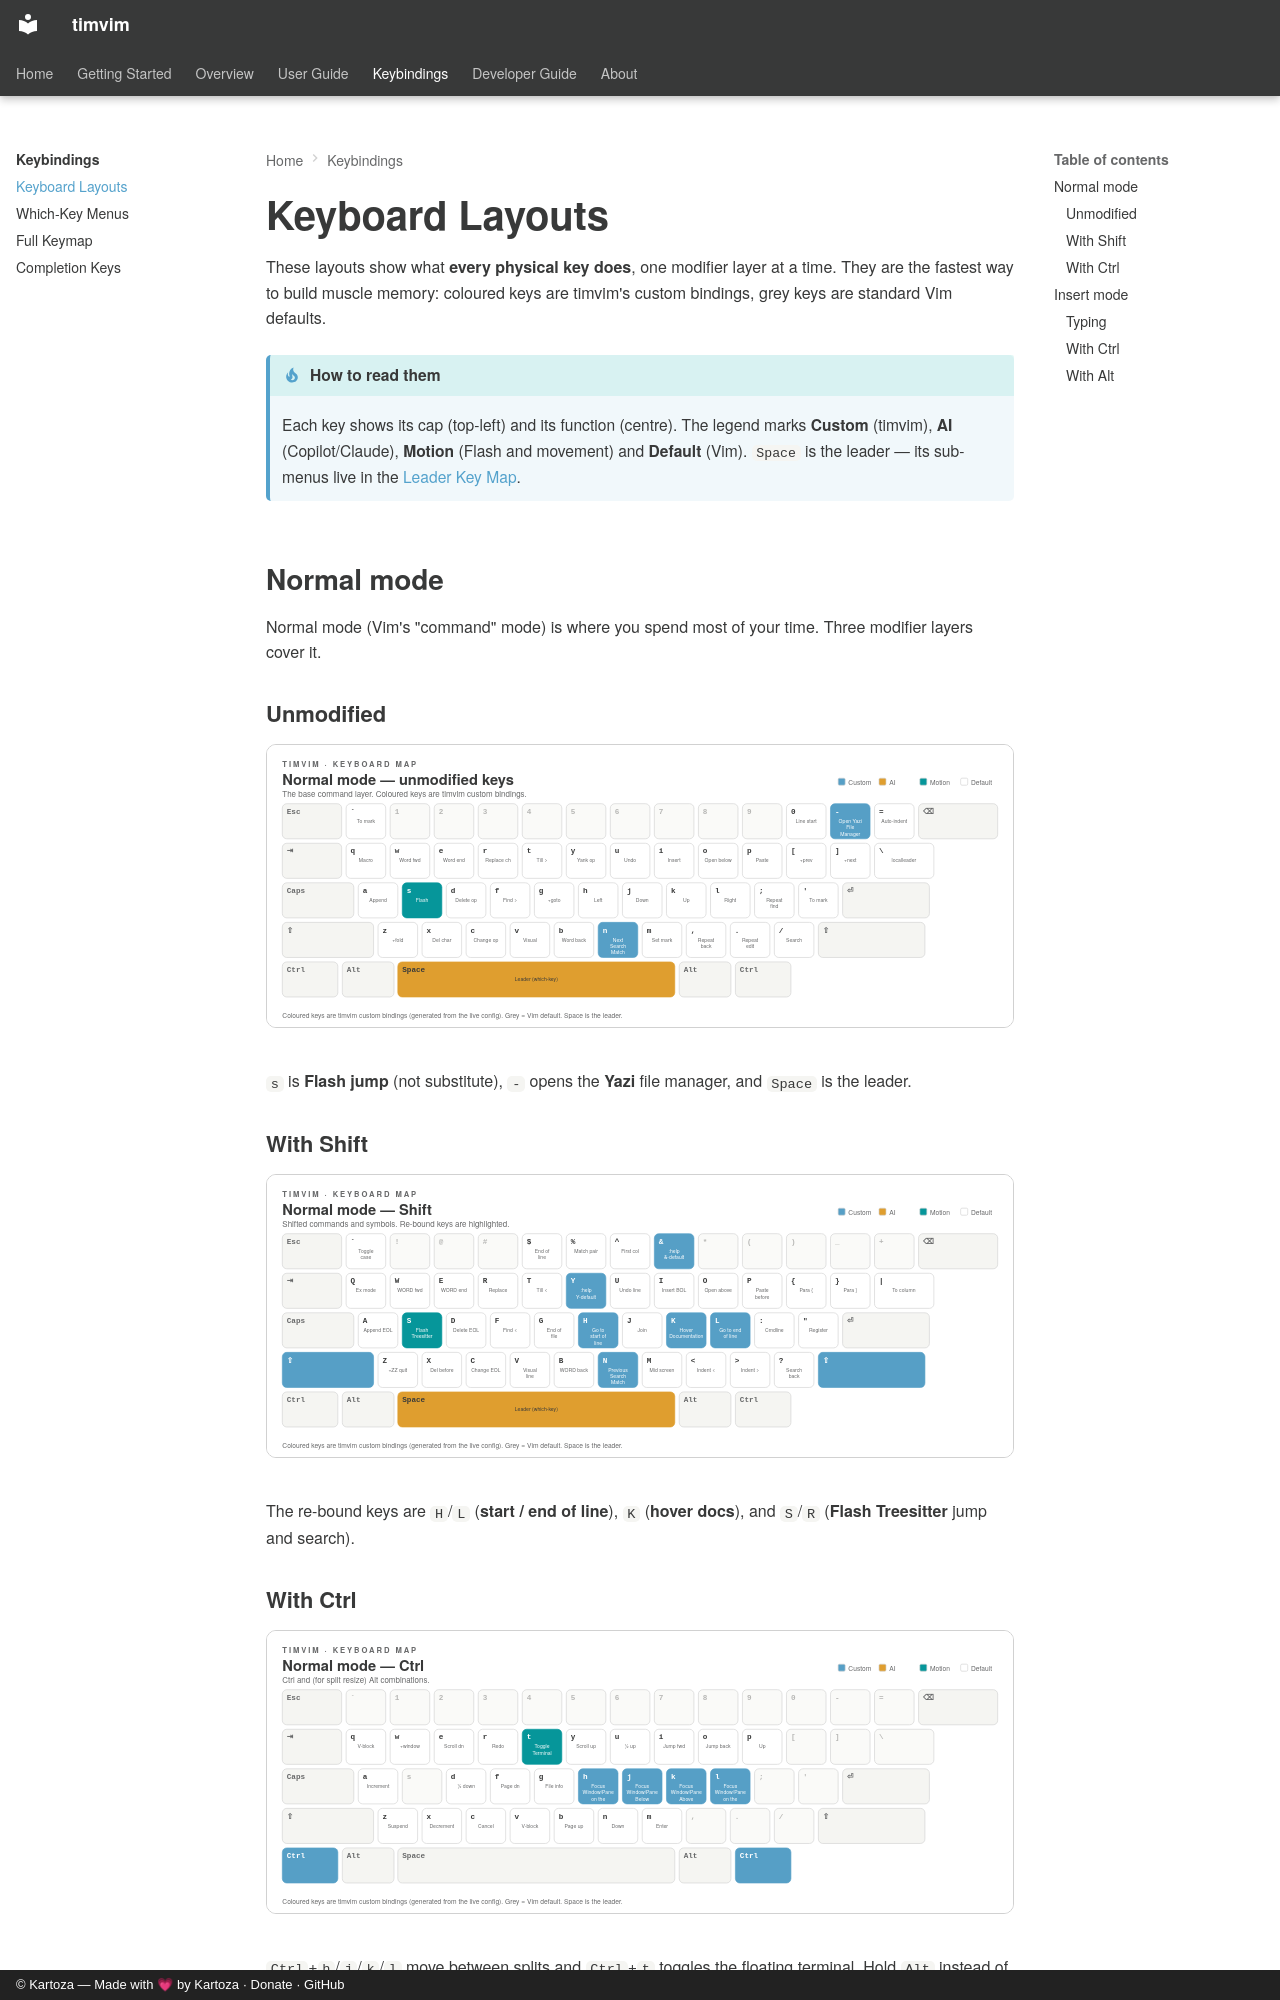

repository: timlinux/nix-vim · page: reference/keyboard/index.html · generator: mkdocs · copyright: © Kartoza — Made with 💗 by Kartoza · Donate · GitHub

# Keyboard Layouts

These layouts show what **every physical key does**, one modifier layer at a
time. They are the fastest way to build muscle memory: coloured keys are
timvim's custom bindings, grey keys are standard Vim defaults.

!!! tip "How to read them"
    Each key shows its cap (top-left) and its function (centre). The legend
    marks **Custom** (timvim), **AI** (Copilot/Claude), **Motion** (Flash and
    movement) and **Default** (Vim). `Space` is the leader — its sub-menus live
    in the [Leader Key Map](which-key.md).

## Normal mode

Normal mode (Vim's "command" mode) is where you spend most of your time. Three
modifier layers cover it.

### Unmodified

![timvim normal-mode keyboard layout, unmodified keys](../assets/diagrams/keyboard-normal-plain.svg){ .kz-figure }

`s` is **Flash jump** (not substitute), `-` opens the **Yazi** file manager,
and `Space` is the leader.

### With Shift

![timvim normal-mode keyboard layout, Shift layer](../assets/diagrams/keyboard-normal-shift.svg){ .kz-figure }

The re-bound keys are `H`/`L` (**start / end of line**), `K` (**hover docs**),
and `S`/`R` (**Flash Treesitter** jump and search).
